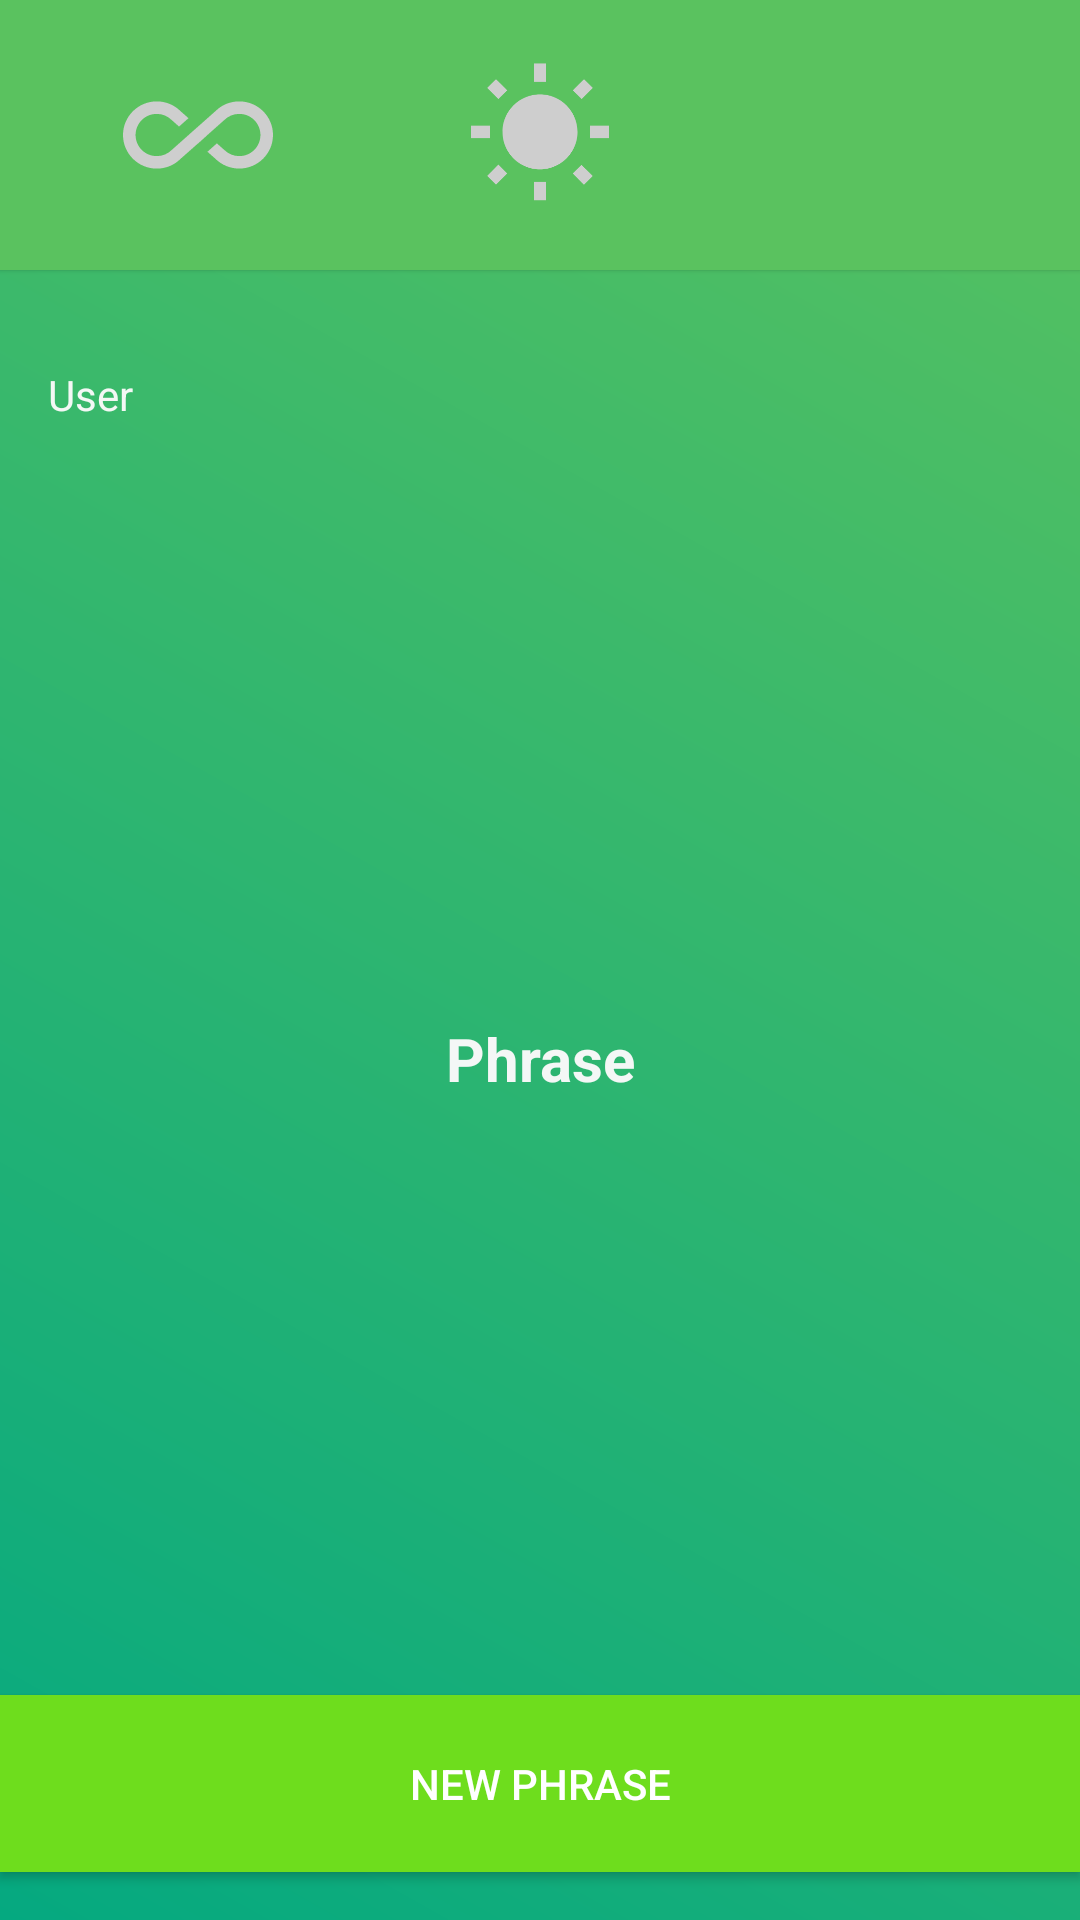

Reconstruct the res/layout file that produces this screen, plus the resources it refers to.
<!-- AndroidManifest.xml: activity theme NoActionBar -->
<!-- res/layout/activity_motivation.xml -->
<?xml version="1.0" encoding="utf-8"?>
<androidx.constraintlayout.widget.ConstraintLayout xmlns:android="http://schemas.android.com/apk/res/android"
    xmlns:app="http://schemas.android.com/apk/res-auto"
    xmlns:tools="http://schemas.android.com/tools"
    android:layout_width="match_parent"
    android:layout_height="match_parent"
    android:background="@drawable/bg_splash"
    tools:context=".motivation.MotivationActivity"
    tools:ignore="ContentDescription"
    tools:targetApi="lollipop">

    <View
        android:id="@+id/view"
        android:layout_width="0dp"
        android:layout_height="90dp"
        android:background="@color/colorMotPrimary"
        android:elevation="1dp"
        app:layout_constraintEnd_toEndOf="parent"
        app:layout_constraintStart_toStartOf="parent"
        app:layout_constraintTop_toTopOf="parent"
        tools:targetApi="lollipop" />


    <ImageView
        android:id="@+id/ivAll"
        android:layout_width="100dp"
        android:layout_height="50dp"
        android:layout_gravity="center_vertical"
        android:layout_marginStart="16dp"
        android:layout_weight="1"
        android:elevation="2dp"
        android:src="@drawable/ic_all_unselected"
        app:layout_constraintStart_toStartOf="parent"
        app:layout_constraintTop_toTopOf="@+id/guideline12" />

    <ImageView
        android:id="@+id/ivSun"
        android:layout_width="100dp"
        android:layout_height="50dp"
        android:layout_gravity="center_vertical"
        android:layout_weight="1"
        android:elevation="2dp"
        android:src="@drawable/ic_sun_unselected"
        app:layout_constraintEnd_toStartOf="@+id/ivHappy"
        app:layout_constraintStart_toEndOf="@+id/ivAll"
        app:layout_constraintTop_toTopOf="@+id/guideline12" />

    <ImageView
        android:id="@+id/ivHappy"
        android:layout_width="100dp"
        android:layout_height="50dp"
        android:layout_gravity="center_vertical"
        android:layout_marginEnd="16dp"
        android:layout_weight="1"
        android:elevation="2dp"
        android:src="@drawable/ic_happy_unselected"
        app:layout_constraintEnd_toEndOf="parent"
        app:layout_constraintTop_toTopOf="@+id/guideline12" />

    <TextView
        android:id="@+id/tvUser"
        android:layout_width="wrap_content"
        android:layout_height="wrap_content"
        android:layout_marginStart="16dp"
        android:layout_marginTop="32dp"
        android:text="@string/tv_user"
        android:textColor="@color/colorMotTextLightGray"
        app:layout_constraintStart_toStartOf="parent"
        app:layout_constraintTop_toBottomOf="@+id/view" />

    <TextView
        android:id="@+id/tvPhrase"
        android:layout_width="0dp"
        android:layout_height="0dp"
        android:layout_marginLeft="24dp"
        android:layout_marginTop="16dp"
        android:layout_marginRight="24dp"
        android:layout_marginBottom="16dp"
        android:gravity="center"
        android:text="@string/tv_phrase"
        android:textColor="@color/colorMotTextLightGray"
        android:textSize="20sp"
        android:textStyle="bold"
        app:layout_constraintBottom_toTopOf="@+id/btnNewPhrase"
        app:layout_constraintLeft_toLeftOf="parent"
        app:layout_constraintRight_toRightOf="parent"
        app:layout_constraintTop_toBottomOf="@+id/tvUser" />

    <Button
        android:id="@+id/btnNewPhrase"
        android:layout_width="0dp"
        android:layout_height="wrap_content"
        android:layout_marginBottom="16dp"
        android:background="@color/colorMotAccent"
        android:padding="20dp"
        android:text="@string/btn_new_phrase"
        android:textColor="@color/colorMotTextButton"
        app:layout_constraintBottom_toBottomOf="parent"
        app:layout_constraintEnd_toEndOf="parent"
        app:layout_constraintHorizontal_bias="0.0"
        app:layout_constraintStart_toStartOf="parent" />

    <androidx.constraintlayout.widget.Guideline
        android:id="@+id/guideline12"
        android:layout_width="wrap_content"
        android:layout_height="wrap_content"
        android:orientation="horizontal"
        app:layout_constraintGuide_begin="20dp" />

</androidx.constraintlayout.widget.ConstraintLayout>
<!-- resources referenced by this layout -->
<resources>
  <color name="colorMotAccent">#6EDD1D</color>
  <color name="colorMotPrimary">#5AC25f</color>
  <color name="colorMotTextButton">#FFFFFF</color>
  <color name="colorMotTextLightGray">#f9f9f9f9</color>
  <!-- drawable bg_splash (drawable) -->
  <?xml version="1.0" encoding="utf-8"?>
  <shape xmlns:android="http://schemas.android.com/apk/res/android">
      <gradient
          android:angle="225"
          android:endColor="@color/colorMotPrimaryDark"
          android:startColor="@color/colorMotPrimary" />
  </shape>
  <!-- drawable ic_all_unselected (drawable) -->
  <vector xmlns:android="http://schemas.android.com/apk/res/android"
          android:width="24dp"
          android:height="24dp"
          android:viewportWidth="24.0"
          android:viewportHeight="24.0">
      <path
          android:fillColor="#cecece"
          android:pathData="M18.6,6.62c-1.44,0 -2.8,0.56 -3.77,1.53L12,10.66 10.48,12h0.01L7.8,14.39c-0.64,0.64 -1.49,0.99 -2.4,0.99 -1.87,0 -3.39,-1.51 -3.39,-3.38S3.53,8.62 5.4,8.62c0.91,0 1.76,0.35 2.44,1.03l1.13,1 1.51,-1.34L9.22,8.2C8.2,7.18 6.84,6.62 5.4,6.62 2.42,6.62 0,9.04 0,12s2.42,5.38 5.4,5.38c1.44,0 2.8,-0.56 3.77,-1.53l2.83,-2.5 0.01,0.01L13.52,12h-0.01l2.69,-2.39c0.64,-0.64 1.49,-0.99 2.4,-0.99 1.87,0 3.39,1.51 3.39,3.38s-1.52,3.38 -3.39,3.38c-0.9,0 -1.76,-0.35 -2.44,-1.03l-1.14,-1.01 -1.51,1.34 1.27,1.12c1.02,1.01 2.37,1.57 3.82,1.57 2.98,0 5.4,-2.41 5.4,-5.38s-2.42,-5.37 -5.4,-5.37z"/>
  </vector>
  <!-- drawable ic_happy_unselected (drawable) -->
  <vector xmlns:android="http://schemas.android.com/apk/res/android"
          android:width="24dp"
          android:height="24dp"
          android:viewportWidth="24.0"
          android:viewportHeight="24.0">
      <path
          android:fillColor="@color/menuItemUnselected"
          android:pathData="M11.99,2C6.47,2 2,6.47 2,12s4.47,10 9.99,10S22,17.53 22,12 17.52,2 11.99,2zM12,20c-4.42,0 -8,-3.58 -8,-8s3.58,-8 8,-8 8,3.58 8,8 -3.58,8 -8,8zM13,9.94L14.06,11l1.06,-1.06L16.18,11l1.06,-1.06 -2.12,-2.12zM8.88,9.94L9.94,11 11,9.94 8.88,7.82 6.76,9.94 7.82,11zM12,17.5c2.33,0 4.31,-1.46 5.11,-3.5L6.89,14c0.8,2.04 2.78,3.5 5.11,3.5z"/>
  </vector>
  <!-- drawable ic_sun_unselected (drawable) -->
  <vector xmlns:android="http://schemas.android.com/apk/res/android"
          android:width="24dp"
          android:height="24dp"
          android:viewportWidth="24.0"
          android:viewportHeight="24.0">
      <path
          android:fillColor="#cecece"
          android:pathData="M6.76,4.84l-1.8,-1.79 -1.41,1.41 1.79,1.79 1.42,-1.41zM4,10.5L1,10.5v2h3v-2zM13,0.55h-2L11,3.5h2L13,0.55zM20.45,4.46l-1.41,-1.41 -1.79,1.79 1.41,1.41 1.79,-1.79zM17.24,18.16l1.79,1.8 1.41,-1.41 -1.8,-1.79 -1.4,1.4zM20,10.5v2h3v-2h-3zM12,5.5c-3.31,0 -6,2.69 -6,6s2.69,6 6,6 6,-2.69 6,-6 -2.69,-6 -6,-6zM11,22.45h2L13,19.5h-2v2.95zM3.55,18.54l1.41,1.41 1.79,-1.8 -1.41,-1.41 -1.79,1.8z"/>
  </vector>
  <string name="btn_new_phrase">New phrase</string>
  <string name="tv_phrase">Phrase</string>
  <string name="tv_user">User</string>
  <style name="NoActionBar" parent="@style/Theme.AppCompat.Light">
          <item name="android:statusBarColor" tools:targetApi="lollipop">@color/colorMotPrimary</item>
          <item name="windowNoTitle">true</item>
          <item name="windowActionBar">false</item>
  
      </style>
  <color name="colorMotPrimaryDark">#05a980</color>
</resources>
